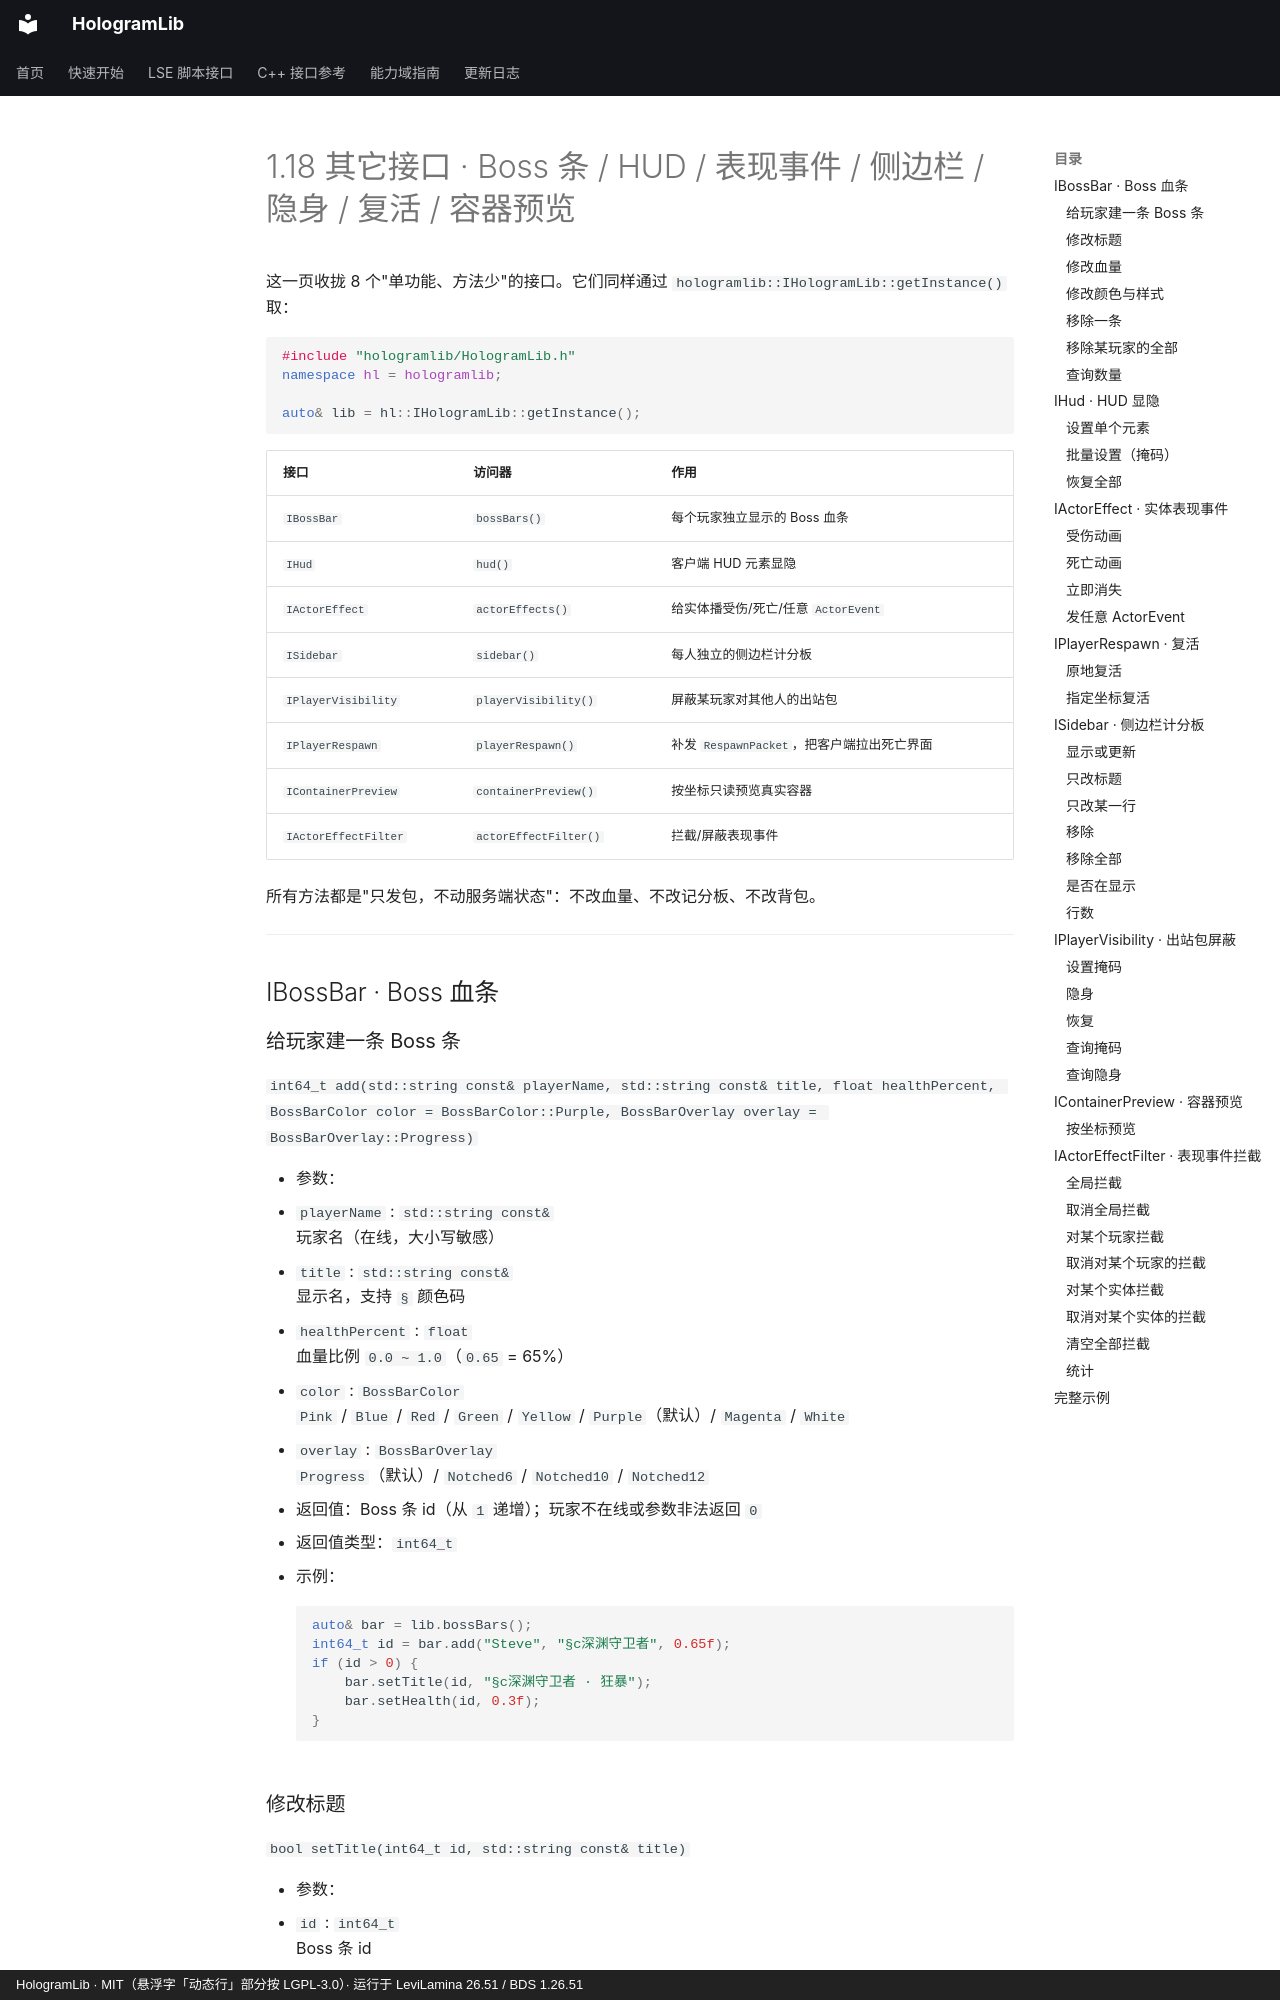

repository: Ieckseyr/HologramLib · page: abi/levilamina/misc-interfaces/index.html · generator: mkdocs · copyright: HologramLib · MIT（悬浮字「动态行」部分按 LGPL-3.0）· 运行于 LeviLamina 26.51 / BDS 1.26.51

# 1.18 其它接口 · Boss 条 / HUD / 表现事件 / 侧边栏 / 隐身 / 复活 / 容器预览

这一页收拢 8 个"单功能、方法少"的接口。它们同样通过 `hologramlib::IHologramLib::getInstance()` 取：

```cpp
#include "hologramlib/HologramLib.h"
namespace hl = hologramlib;

auto& lib = hl::IHologramLib::getInstance();
```

| 接口 | 访问器 | 作用 |
|---|---|---|
| `IBossBar` | `bossBars()` | 每个玩家独立显示的 Boss 血条 |
| `IHud` | `hud()` | 客户端 HUD 元素显隐 |
| `IActorEffect` | `actorEffects()` | 给实体播受伤/死亡/任意 `ActorEvent` |
| `ISidebar` | `sidebar()` | 每人独立的侧边栏计分板 |
| `IPlayerVisibility` | `playerVisibility()` | 屏蔽某玩家对其他人的出站包 |
| `IPlayerRespawn` | `playerRespawn()` | 补发 `RespawnPacket`，把客户端拉出死亡界面 |
| `IContainerPreview` | `containerPreview()` | 按坐标只读预览真实容器 |
| `IActorEffectFilter` | `actorEffectFilter()` | 拦截/屏蔽表现事件 |

所有方法都是"只发包，不动服务端状态"：不改血量、不改记分板、不改背包。

---

## IBossBar · Boss 血条
